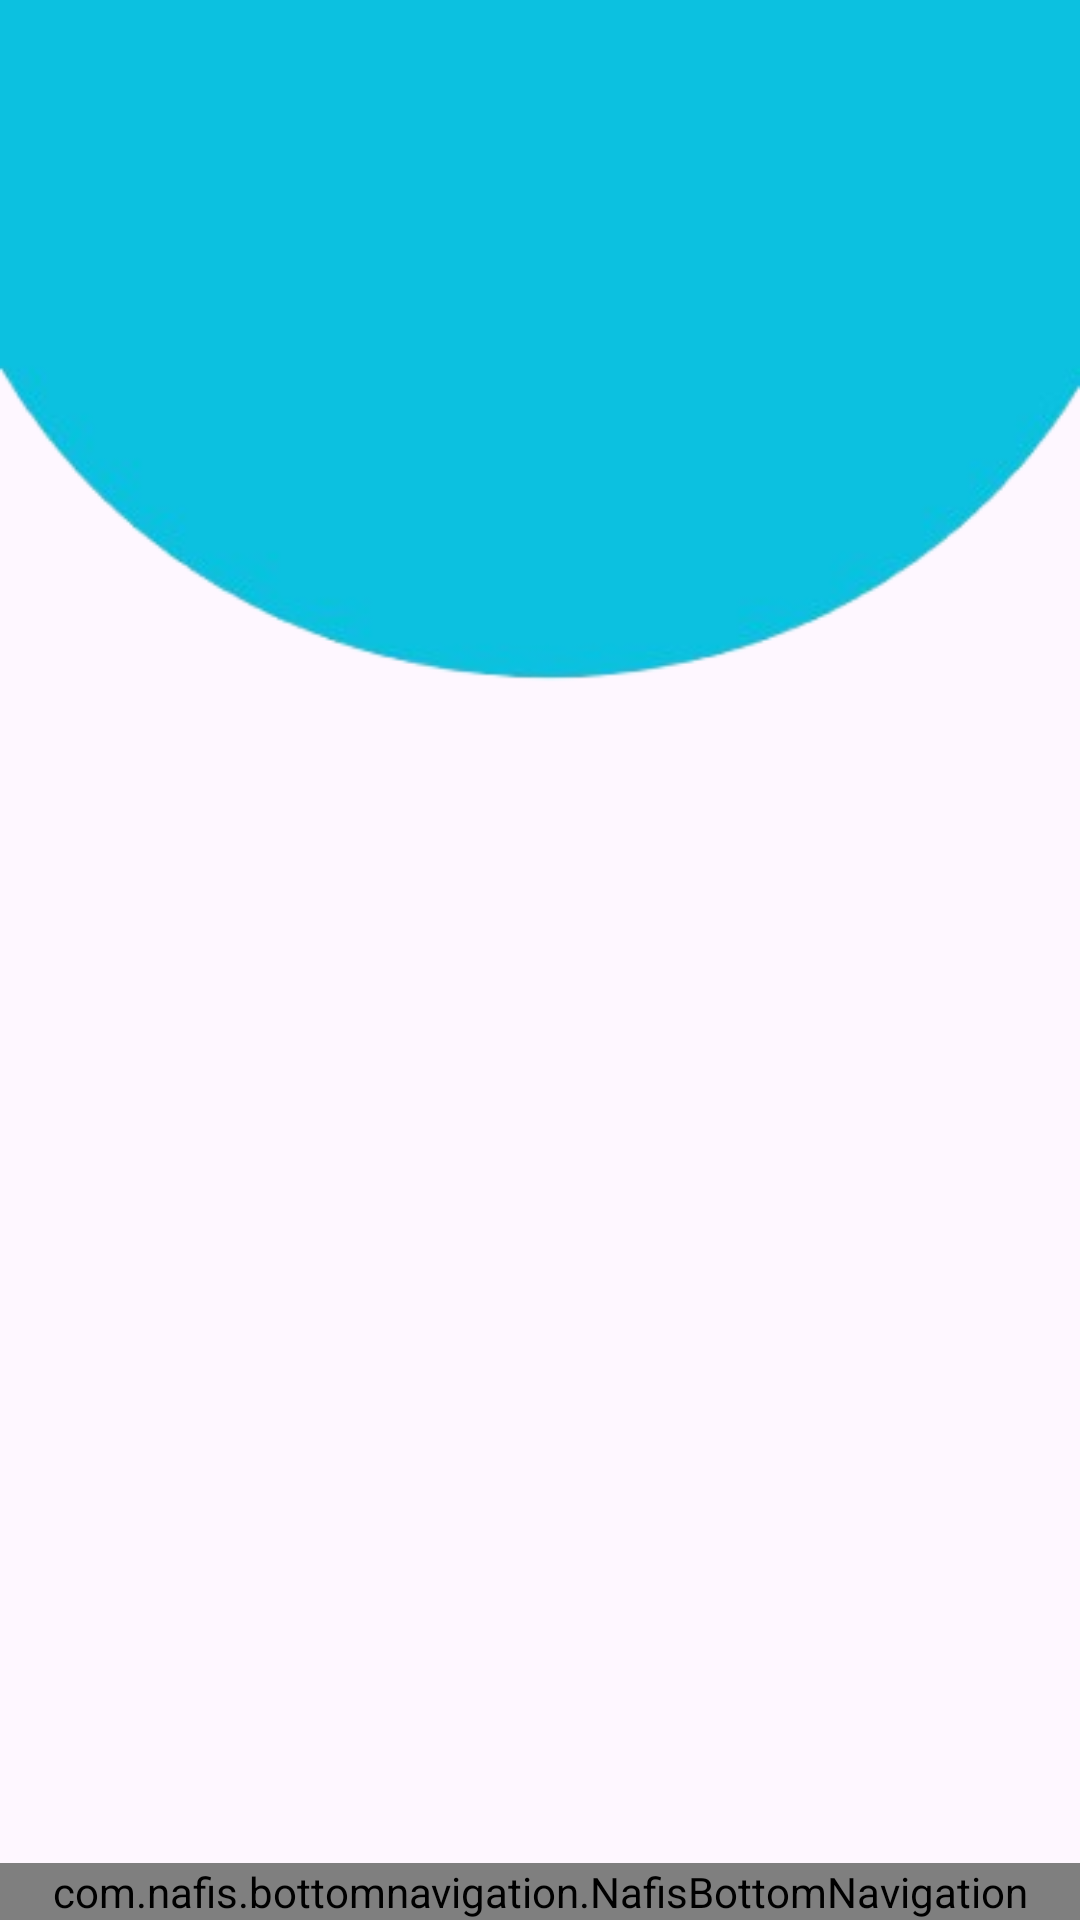

The Android layout XML behind this screen, and the referenced resources:
<!-- AndroidManifest.xml: application theme Theme.Swasth -->
<!-- res/layout/activity_patientdetail.xml -->
<?xml version="1.0" encoding="utf-8"?>
<RelativeLayout xmlns:android="http://schemas.android.com/apk/res/android"
    xmlns:app="http://schemas.android.com/apk/res-auto"
    xmlns:tools="http://schemas.android.com/tools"
    android:id="@+id/main"
    android:layout_width="match_parent"
    android:layout_height="match_parent"
    android:background="@drawable/back"
    tools:context=".PatientDetailActivity">
    <FrameLayout
        android:id="@+id/fragmentContainer"
        android:layout_width="match_parent"
        android:layout_height="match_parent"
        android:layout_above="@id/bottomNavigation" />
    <com.nafis.bottomnavigation.NafisBottomNavigation
        android:id="@+id/bottomNavigation"
        android:layout_width="match_parent"
        android:layout_height="wrap_content"
        app:mbn_circleColor="#00BCD4"
        app:mbn_backgroundBottomColor="#ffff"
        app:mbn_countBackgroundColor="#ff6f00"
        app:mbn_countTextColor="#ffffff"
        app:mbn_countTypeface="fonts/SourceSansPro-Regular.ttf"
        app:mbn_defaultIconColor="#90a4ae"
        android:layout_alignParentBottom="true"
        app:mbn_rippleColor="#2f424242"
        app:mbn_selectedIconColor="#FDFBFB"
        app:mbn_shadowColor="#1f2121"
        app:mbn_hasAnimation="true"
        />

</RelativeLayout>
<!-- resources referenced by this layout -->
<resources>
  <!-- drawable back: png bitmap (drawable, 21378 bytes) -->
  <style name="Theme.Swasth" parent="Base.Theme.Swasth" />
  <style name="Base.Theme.Swasth" parent="Theme.Material3.DayNight.NoActionBar">
          <item name="windowActionBar">false</item>
          
          
      </style>
</resources>
